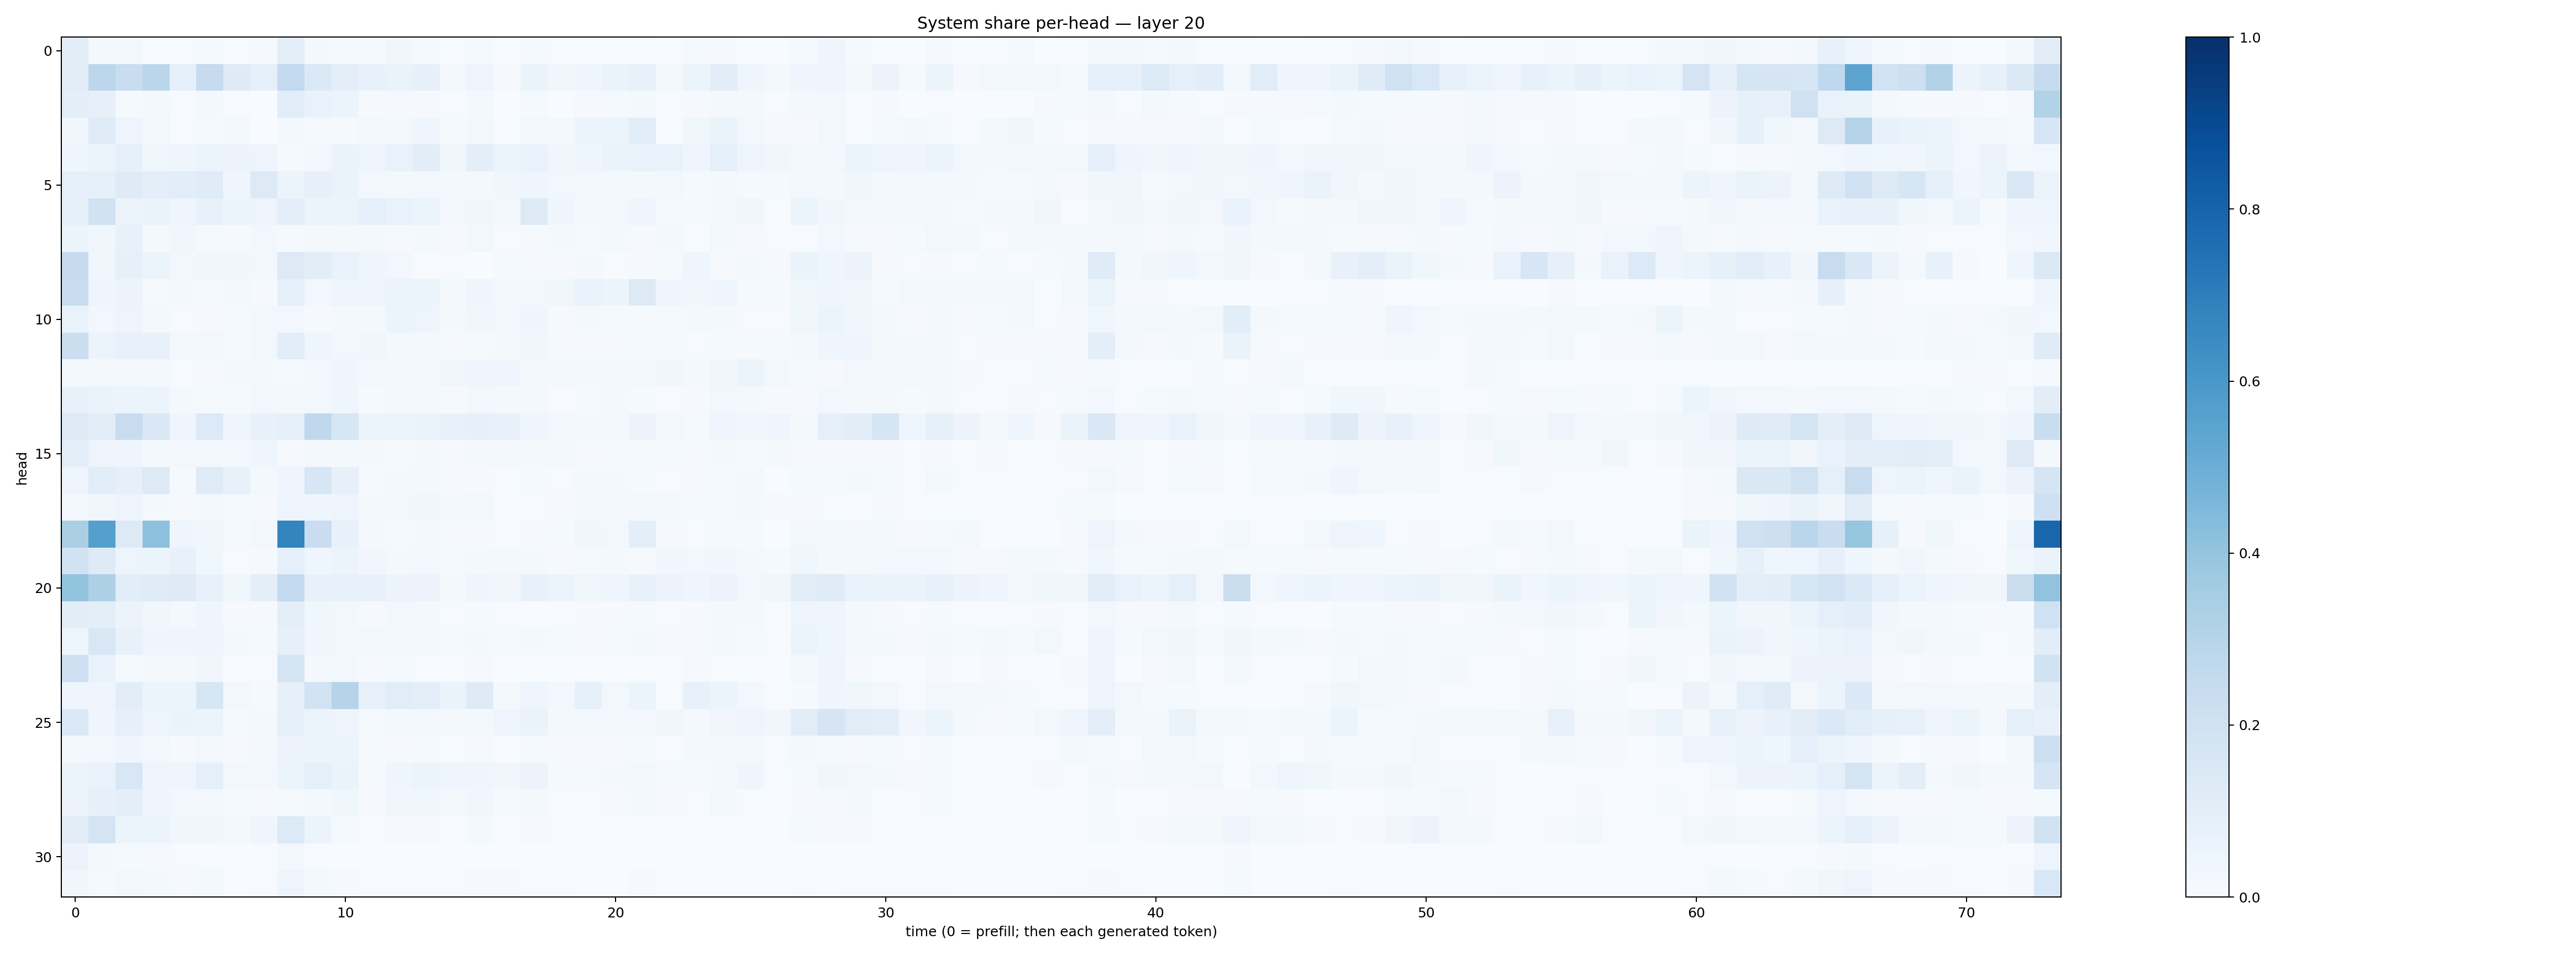

Values plotted in this chart, from the file beside it:
0.11234424, 0.022315772, 0.030306773, 0.0064677363, 0.006246057, 0.015207735, 0.004485562, 0.009986648, 0.100685135, 0.016499354, 0.015440459, 0.011859919, 0.03493509, 0.012027991, 0.0055779275, 0.013007143, 0.002840253, 0.011939781, 0.004238978, 0.006284283, 0.00407065, 0.0066756182, 0.0034687284, 0.014910666
0.1095, 0.2793, 0.2314, 0.2843, 0.09328, 0.2483, 0.1234, 0.08711, 0.2588, 0.1379, 0.09517, 0.07387, 0.06432, 0.08008, 0.0194, 0.04811, 0.00782, 0.06405, 0.03219, 0.04469, 0.06358, 0.07057, 0.01676, 0.05929
0.09577, 0.07821, 0.01438, 0.02249, 0.005146, 0.01773, 0.00625, 0.001519, 0.1078, 0.0669, 0.05385, 0.01138, 0.01095, 0.01098, 0.007198, 0.01678, 0.002185, 0.01326, 0.001348, 0.008562, 0.0125, 0.01739, 0.006029, 0.009215
0.03523, 0.1183, 0.05073, 0.02355, 0.004436, 0.01485, 0.02047, 0.003009, 0.01644, 0.0131, 0.01429, 0.0284, 0.01917, 0.0428, 0.01372, 0.02665, 0.004846, 0.02789, 0.0186, 0.05976, 0.05895, 0.1147, 0.005754, 0.03585
0.04497, 0.0545, 0.08312, 0.03574, 0.04122, 0.06187, 0.05506, 0.04924, 0.0152, 0.02732, 0.06372, 0.05063, 0.07028, 0.1036, 0.03834, 0.09661, 0.05102, 0.0679, 0.03232, 0.04452, 0.06502, 0.06799, 0.06747, 0.0395
0.0929, 0.08231, 0.1222, 0.09587, 0.1082, 0.1174, 0.04359, 0.128, 0.06023, 0.0819, 0.06445, 0.02779, 0.02243, 0.02455, 0.01681, 0.02327, 0.03659, 0.04079, 0.02653, 0.02207, 0.01844, 0.02092, 0.02487, 0.01217
0.0849, 0.1927, 0.05618, 0.06633, 0.04553, 0.07441, 0.05446, 0.04972, 0.09561, 0.06105, 0.05344, 0.09005, 0.06684, 0.06152, 0.03056, 0.03627, 0.01821, 0.1289, 0.04502, 0.01878, 0.01652, 0.04486, 0.01291, 0.01509
0.06149, 0.0353, 0.07334, 0.02305, 0.03172, 0.01529, 0.009135, 0.02364, 0.01343, 0.01615, 0.01588, 0.01868, 0.009849, 0.01879, 0.01119, 0.02418, 0.007551, 0.007844, 0.01746, 0.01203, 0.01932, 0.01145, 0.01854, 0.004544
0.2458, 0.03884, 0.07967, 0.05303, 0.02366, 0.03809, 0.03552, 0.02604, 0.1251, 0.1052, 0.06907, 0.04359, 0.0257, 0.006306, 0.0074, 0.003348, 0.01209, 0.009897, 0.00882, 0.01809, 0.004581, 0.00787, 0.01368, 0.04313
0.2374, 0.04649, 0.05818, 0.01435, 0.023, 0.01374, 0.02528, 0.008761, 0.09068, 0.02729, 0.04774, 0.04955, 0.05899, 0.05174, 0.01831, 0.04572, 0.02638, 0.02361, 0.03604, 0.06807, 0.05344, 0.1276, 0.04114, 0.03224
0.06932, 0.02922, 0.04957, 0.01854, 0.006991, 0.008306, 0.01219, 0.03009, 0.0302, 0.01135, 0.01775, 0.01888, 0.05969, 0.05028, 0.01842, 0.03488, 0.02995, 0.04606, 0.008687, 0.01581, 0.0149, 0.0124, 0.01309, 0.01674
0.2204, 0.05899, 0.07131, 0.07033, 0.02444, 0.02771, 0.01193, 0.02975, 0.1058, 0.04305, 0.02747, 0.03662, 0.02247, 0.02124, 0.00954, 0.01328, 0.0205, 0.03656, 0.007892, 0.01063, 0.009872, 0.0134, 0.01323, 0.00666
0.01676, 0.01595, 0.0259, 0.02239, 0.007358, 0.008009, 0.01717, 0.0177, 0.01358, 0.02572, 0.04347, 0.02403, 0.02862, 0.01821, 0.03183, 0.04158, 0.0422, 0.02338, 0.0168, 0.02053, 0.02257, 0.02603, 0.03176, 0.01785
0.0763, 0.0641, 0.06245, 0.05273, 0.01671, 0.01443, 0.01502, 0.02853, 0.01881, 0.02702, 0.03955, 0.015, 0.01875, 0.02004, 0.008039, 0.02701, 0.0193, 0.01864, 0.00592, 0.01172, 0.01593, 0.01544, 0.006848, 0.008254
0.1292, 0.111, 0.2403, 0.147, 0.04143, 0.1348, 0.04594, 0.07344, 0.09274, 0.2678, 0.164, 0.06107, 0.05923, 0.06468, 0.07404, 0.07923, 0.07732, 0.04439, 0.02666, 0.01982, 0.03053, 0.0579, 0.02929, 0.01456
0.09473, 0.04986, 0.04155, 0.0175, 0.02993, 0.02545, 0.02775, 0.04216, 0.01124, 0.01576, 0.02265, 0.0167, 0.01402, 0.02145, 0.008348, 0.01736, 0.01846, 0.01956, 0.02055, 0.01096, 0.01553, 0.0154, 0.01224, 0.009599
0.04701, 0.1088, 0.07974, 0.1279, 0.01549, 0.1199, 0.07294, 0.02319, 0.0467, 0.1593, 0.07835, 0.01196, 0.01675, 0.01674, 0.009172, 0.01084, 0.00615, 0.01248, 0.00758, 0.02235, 0.02083, 0.01496, 0.005317, 0.01043
0.02354, 0.03132, 0.04718, 0.02288, 0.008481, 0.02066, 0.01358, 0.0104, 0.04692, 0.04623, 0.05017, 0.02103, 0.0279, 0.03426, 0.02162, 0.02766, 0.006339, 0.006987, 0.009831, 0.02154, 0.01987, 0.02473, 0.01807, 0.01498
0.3383, 0.5627, 0.1266, 0.4178, 0.04612, 0.03676, 0.01267, 0.02709, 0.6756, 0.2296, 0.0708, 0.02229, 0.01561, 0.02096, 0.0101, 0.01118, 0.007201, 0.008858, 0.01488, 0.03407, 0.02996, 0.09625, 0.0102, 0.007008
0.1946, 0.1223, 0.04968, 0.06162, 0.075, 0.03674, 0.005887, 0.009022, 0.08832, 0.04194, 0.05094, 0.03505, 0.02304, 0.02614, 0.01433, 0.02044, 0.01794, 0.02267, 0.01089, 0.01408, 0.01928, 0.01086, 0.03149, 0.0288
0.3995, 0.3271, 0.1093, 0.1184, 0.1242, 0.07708, 0.03621, 0.09978, 0.2591, 0.07474, 0.07602, 0.07392, 0.05677, 0.05491, 0.02343, 0.04184, 0.03234, 0.07379, 0.06233, 0.03633, 0.04552, 0.07167, 0.05626, 0.03983
0.1022, 0.09431, 0.05714, 0.03525, 0.01997, 0.04626, 0.008174, 0.009386, 0.09506, 0.03597, 0.02378, 0.01032, 0.02489, 0.02343, 0.007119, 0.01547, 0.005001, 0.006234, 0.004371, 0.008366, 0.008691, 0.01489, 0.004582, 0.009605
0.04813, 0.1502, 0.07184, 0.04583, 0.04247, 0.03933, 0.02025, 0.01278, 0.07957, 0.03359, 0.02593, 0.02481, 0.02034, 0.02038, 0.01253, 0.02256, 0.01537, 0.02245, 0.01429, 0.009827, 0.01302, 0.02226, 0.009034, 0.01079
0.2105, 0.06843, 0.0148, 0.01993, 0.02131, 0.03431, 0.005142, 0.004106, 0.1795, 0.0214, 0.03034, 0.01013, 0.01383, 0.006345, 0.003937, 0.009029, 0.003665, 0.002885, 0.00164, 0.002063, 0.001735, 0.006541, 0.002486, 0.007955
0.04304, 0.03961, 0.1017, 0.05464, 0.05307, 0.1601, 0.02868, 0.01498, 0.08049, 0.184, 0.2997, 0.07329, 0.1162, 0.09909, 0.06409, 0.1224, 0.01571, 0.04958, 0.02507, 0.08494, 0.03043, 0.05373, 0.005646, 0.07745
0.1401, 0.04552, 0.07847, 0.04691, 0.06375, 0.05233, 0.01259, 0.01743, 0.087, 0.05385, 0.04814, 0.01402, 0.02245, 0.02577, 0.02233, 0.02261, 0.04942, 0.06396, 0.02277, 0.01754, 0.02661, 0.0247, 0.03222, 0.01653
0.02062, 0.02873, 0.04361, 0.0246, 0.0103, 0.02661, 0.008862, 0.01608, 0.05502, 0.06006, 0.051, 0.01361, 0.01097, 0.01201, 0.007027, 0.01094, 0.003505, 0.01426, 0.01123, 0.01096, 0.00962, 0.01533, 0.006245, 0.01681
0.05466, 0.06777, 0.1558, 0.04916, 0.04087, 0.09332, 0.02709, 0.02541, 0.05171, 0.08744, 0.06452, 0.01244, 0.04328, 0.05308, 0.04436, 0.0431, 0.03376, 0.05799, 0.01348, 0.01349, 0.02331, 0.02589, 0.01271, 0.01493
0.05711, 0.07918, 0.09485, 0.03982, 0.02554, 0.02539, 0.01363, 0.008958, 0.01306, 0.01949, 0.03531, 0.0102, 0.03294, 0.03788, 0.01605, 0.03253, 0.01246, 0.02151, 0.004799, 0.006714, 0.009963, 0.0168, 0.007889, 0.00731
0.1041, 0.1781, 0.05214, 0.05199, 0.03241, 0.0316, 0.01577, 0.04624, 0.1337, 0.05193, 0.01459, 0.00658, 0.01096, 0.01107, 0.004862, 0.01635, 0.006401, 0.008013, 0.003948, 0.001747, 0.001919, 0.004532, 0.001327, 0.003186
0.05702, 0.01922, 0.01233, 0.007967, 0.005636, 0.004768, 0.002359, 0.004239, 0.02759, 0.004205, 0.003437, 0.003071, 0.003415, 0.002969, 0.00194, 0.003377, 0.0009765, 0.002062, 0.002817, 0.002608, 0.001357, 0.003252, 0.00111, 0.003563
0.0325, 0.01242, 0.02397, 0.02112, 0.01158, 0.01718, 0.001624, 0.004425, 0.04877, 0.01669, 0.01137, 0.00435, 0.007535, 0.005045, 0.007775, 0.01098, 0.008007, 0.007768, 0.007753, 0.003859, 0.00331, 0.009114, 0.002752, 0.003072
